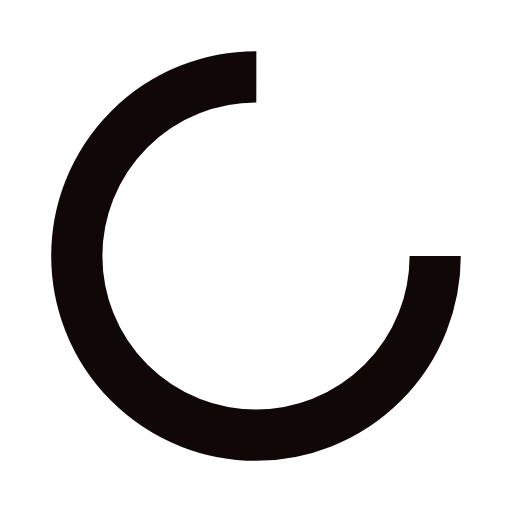
t = 0.00 s
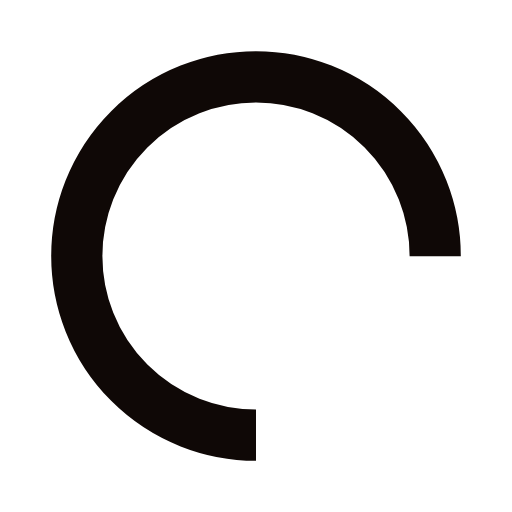
t = 0.25 s
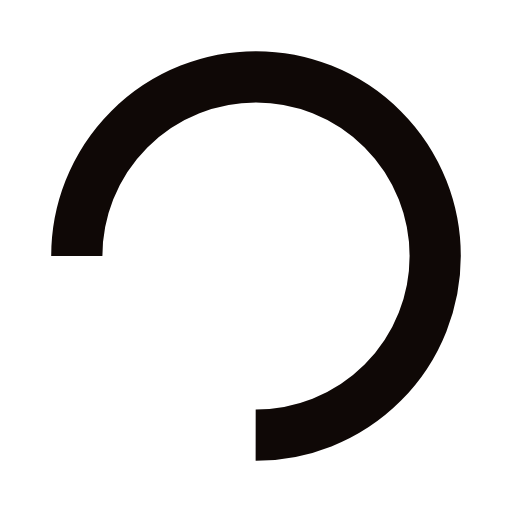
t = 0.50 s
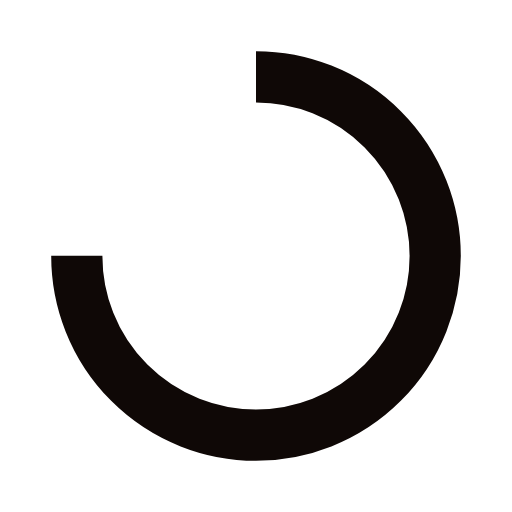
t = 0.75 s

The animated SVG that drew these frames (rendered in a browser with its animation timeline set to each time). Animation: 1 SMIL element (animateTransform=1); one cycle of 1.00 s, repeats indefinitely.

<?xml version="1.0" encoding="utf-8"?>
<svg xmlns="http://www.w3.org/2000/svg" xmlns:xlink="http://www.w3.org/1999/xlink" style="margin: auto; background: rgb(255, 255, 255); display: block; shape-rendering: auto;" width="200px" height="200px" viewBox="0 0 100 100" preserveAspectRatio="xMidYMid">
<circle cx="50" cy="50" fill="none" stroke="#0f0806" stroke-width="10" r="35" stroke-dasharray="164.93361431346415 56.97787143782138">
  <animateTransform attributeName="transform" type="rotate" repeatCount="indefinite" dur="1s" values="0 50 50;360 50 50" keyTimes="0;1"></animateTransform>
</circle>
<!-- [ldio] generated by https://loading.io/ --></svg>